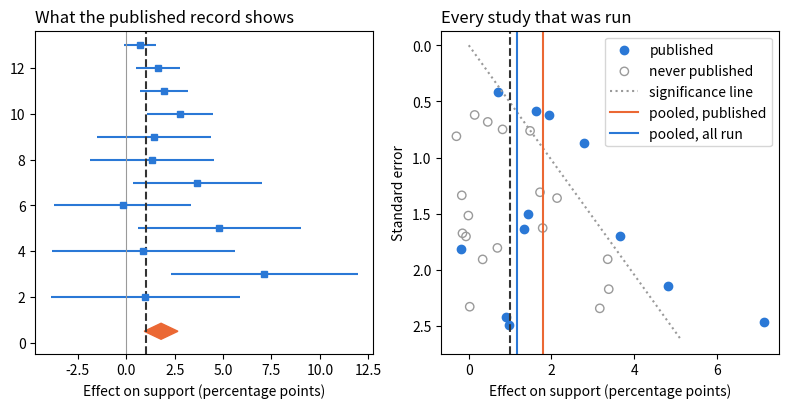

Write Python code to recreate this figure.
import numpy as np, pandas as pd
from scipy import stats

# Six canvassing experiments, CONSTRUCTED for this example. Each row is one
# study's effect on support for the candidate (percentage points) and its
# standard error, copied from the study's own results table. One row per study:
# where a study reported several estimates, the protocol's rule picked one.
studies = pd.DataFrame({
    "study":    ["A", "B", "C", "D", "E", "F"],
    "estimate": [2.9, 0.6, -0.4, 2.4, 0.3, 1.1],
    "se":       [1.4, 0.8, 1.1, 1.7, 0.45, 0.9],
})

def pool(y, s):
    k = len(y)
    w = 1 / s**2                                   # precise studies weigh more
    fixed = np.sum(w * y) / np.sum(w)
    fixed_ci = fixed + np.array([-1.96, 1.96]) / np.sqrt(np.sum(w))
    q = np.sum(w * (y - fixed) ** 2)               # disagreement beyond chance?
    tau2 = max(0.0, (q - (k - 1)) / (np.sum(w) - np.sum(w**2) / np.sum(w)))
    wr = 1 / (s**2 + tau2)                         # weights that allow for the spread
    rand = np.sum(wr * y) / np.sum(wr)
    se_z = 1 / np.sqrt(np.sum(wr))
    z_ci = rand + np.array([-1.96, 1.96]) * se_z   # normal approximation: too narrow
    # Hartung-Knapp-Sidik-Jonkman: rescale by the scatter the studies show (never
    # below the usual standard error) and use a t multiplier on k - 1 df.
    scatter = np.sum(wr * (y - rand) ** 2) / (k - 1)
    se_h = np.sqrt(max(scatter, 1.0)) * se_z
    hk_ci = rand + np.array([-1, 1]) * stats.t.ppf(0.975, k - 1) * se_h
    # Prediction interval: where the true effect in ONE new setting may fall.
    pred = rand + np.array([-1, 1]) * stats.t.ppf(0.975, k - 2) * np.sqrt(tau2 + se_z**2)
    i2 = max(0.0, (q - (k - 1)) / q) * 100
    return dict(fixed=fixed, fixed_ci=fixed_ci, rand=rand, hk_ci=hk_ci,
                z_ci=z_ci, pred=pred, i2=i2)

def show(ci):
    return f"[{ci[0]:+.2f}, {ci[1]:+.2f}]"

y, s = studies.estimate.to_numpy(), studies.se.to_numpy()
sig = (np.abs(y / s) > 1.96).sum()
r = pool(y, s)
print(f"vote count (significant studies)  : {sig} of {len(y)}")
print(f"fixed-effect pooled estimate      : {r['fixed']:+.2f}  {show(r['fixed_ci'])}")
print(f"random-effects pooled estimate    : {r['rand']:+.2f}  {show(r['hk_ci'])}")
print(f"  same, normal-approximation CI   :        {show(r['z_ci'])}")
print(f"prediction interval, new setting  :        {show(r['pred'])}")
print(f"share of spread beyond chance (I2): {r['i2']:.0f}%")

# One extraction slip: study E's outcome STANDARD DEVIATION (48 points, from
# its descriptive table) typed into the standard-error column.
s_bad = s.copy(); s_bad[4] = 48
b = pool(y, s_bad)
print(f"\nsame pool, E's SD typed as its SE : {b['rand']:+.2f}  {show(b['hk_ci'])}")
print(f"  with the normal-approximation CI:        {show(b['z_ci'])}")
print("the largest study vanished from the average and nothing crashed")

import numpy as np
import matplotlib.pyplot as plt
from scipy import stats

SEED = 464
rng = np.random.default_rng(SEED)

k, mu, tau = 30, 1.0, 0.5            # 30 studies RUN; true average +1.0 point
se = rng.uniform(0.3, 2.5, k)        # small studies carry large standard errors
theta = rng.normal(mu, tau, k)       # each study's own true effect
est = rng.normal(theta, se)          # what each study reports
significant = est / se > 1.96
published = significant | (rng.random(k) < 0.25)   # nulls rarely get out

def pool(y, s):                      # random-effects average, HKSJ interval
    k = len(y)
    w = 1 / s**2
    fe = np.sum(w * y) / np.sum(w)
    q = np.sum(w * (y - fe) ** 2)
    t2 = max(0.0, (q - (k - 1)) / (np.sum(w) - np.sum(w**2) / np.sum(w)))
    wr = 1 / (s**2 + t2)
    m = np.sum(wr * y) / np.sum(wr)
    scatter = np.sum(wr * (y - m) ** 2) / (k - 1)
    half = stats.t.ppf(0.975, k - 1) * np.sqrt(max(scatter, 1.0) / np.sum(wr))
    return m, m - half, m + half

all_m, all_lo, all_hi = pool(est, se)
pub_m, lo, hi = pool(est[published], se[published])
print(f"published: {published.sum()} of {k}, significant: {significant.sum()}")
print(f"pooled, all run   : {all_m:.2f} [{all_lo:.2f}, {all_hi:.2f}]")
print(f"pooled, published : {pub_m:.2f} [{lo:.2f}, {hi:.2f}]")

fig, (a1, a2) = plt.subplots(1, 2, figsize=(9.6, 4.2))
idx = np.where(published)[0]
idx = idx[np.argsort(se[idx])]                     # most precise on top
ys = np.arange(len(idx), 0, -1) + 1.0
a1.errorbar(est[idx], ys, xerr=1.96 * se[idx], fmt="s", color="#2a78d6", ms=4)
a1.fill([lo, pub_m, hi, pub_m], [0.5, 0.85, 0.5, 0.15], color="#eb6834")
a1.axvline(0, color="#9a9a9a", lw=0.8)                 # zero effect
a1.axvline(mu, color="#333333", ls="--")               # the truth
a1.set_xlabel("Effect on support (percentage points)")
a1.set_title("What the published record shows", loc="left")
a2.scatter(est[published], se[published], color="#2a78d6", label="published")
a2.scatter(est[~published], se[~published], facecolors="none",
           edgecolors="#9a9a9a", label="never published")
grid = np.linspace(0, se.max() * 1.05, 50)
a2.plot(1.96 * grid, grid, color="#9a9a9a", ls=":", label="significance line")
a2.axvline(pub_m, color="#eb6834", label="pooled, published")
a2.axvline(all_m, color="#2a78d6", label="pooled, all run")
a2.axvline(mu, color="#333333", ls="--"); a2.invert_yaxis()
a2.set_xlabel("Effect on support (percentage points)")
a2.set_ylabel("Standard error"); a2.legend()
a2.set_title("Every study that was run", loc="left")
plt.show()

# Scratch space — use this cell for any code your steps need.
